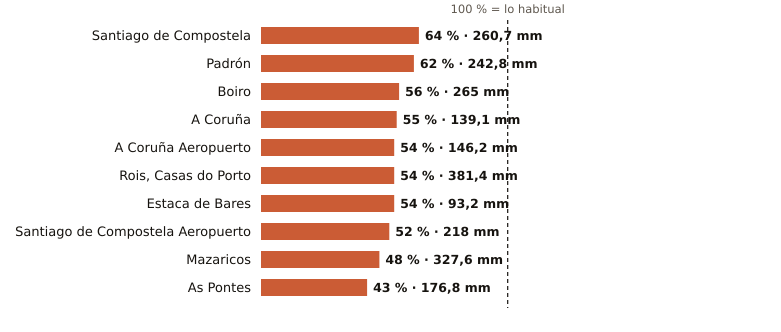

Source data for this figure (header and first rows):
estacion, provincia, indicativo, mm_otono, referencia_mm, pct, periodo_referencia, hasta, hora
Santiago de Compostela, A Coruña, 1475X, 260.7, 405.4, 64, 1991-2020, 2026-11-15, 23
Padrón, A Coruña, 1473A, 242.8, 391.9, 62, 1997-2025, 2026-11-15, 23
Boiro, A Coruña, 1442U, 265.0, 476.2, 56, 1991-2020, 2026-11-15, 22
A Coruña, A Coruña, 1387, 139.1, 252.7, 55, 1991-2020, 2026-11-15, 23
A Coruña Aeropuerto, A Coruña, 1387E, 146.2, 271.8, 54, 1991-2020, 2026-11-15, 23
Rois, Casas do Porto, A Coruña, 1476R, 381.4, 703.5, 54, 1991-2020, 2026-11-15, 22
Estaca de Bares, A Coruña, 1351, 93.2, 172.7, 54, 1995-2025, 2026-11-15, 23
Santiago de Compostela Aeropuerto, A Coruña, 1428, 218.0, 422.1, 52, 1991-2020, 2026-11-15, 23
Mazaricos, A Coruña, 1406X, 327.6, 687.9, 48, 2007-2025, 2026-11-15, 23
As Pontes, A Coruña, 1363X, 176.8, 408.4, 43, 2009-2025, 2026-11-15, 22
